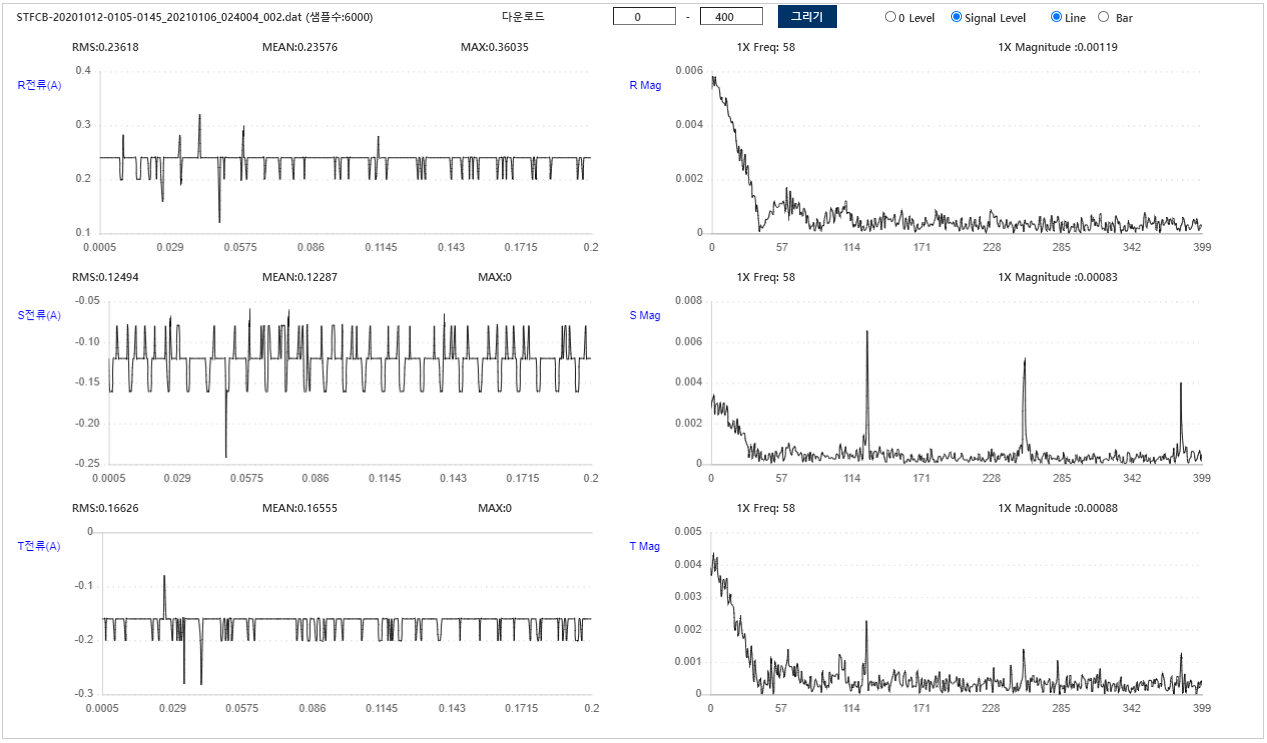

Source data for this figure (header and first rows):
Filename, STFCB-20201012-0105-0145_20210106_024004…
AssetID, 11110006
RPM, 1730
정격전류, 7.7
사용전류, 5.1
Sample Rate, 1000
RRMS, 0.2362
RMEAN, 0.2358
RMAX, 0.3604
SRMS, 0.1249
SMEAN, 0.1229
SMAX, 0
TRMS, 0.1663
TMEAN, 0.1656
TMAX, 0
0.2402, -0.1201, -0.1602, 
0.2402, -0.1602, -0.1602, 
0.2402, -0.1602, -0.1602, 
0.2402, -0.1602, -0.2002, 
0.2402, -0.1201, -0.1602, 
0.2402, -0.1201, -0.1602, 
0.2402, -0.1201, -0.1602, 
0.2402, -0.08008, -0.1602, 
0.2402, -0.1201, -0.1602, 
0.2402, -0.1201, -0.1602, 
0.2402, -0.1201, -0.2002, 
0.2402, -0.1201, -0.1602, 
0.2402, -0.1201, -0.1602, 
0.2402, -0.1201, -0.1602, 
0.2402, -0.1201, -0.1602, 
0.2402, -0.1201, -0.1602, 
0.2402, -0.08008, -0.1602, 
0.2002, -0.1602, -0.1602, 
0.2002, -0.1602, -0.1602, 
0.2803, -0.1602, -0.2002, 
0.2402, -0.1201, -0.1602, 
0.2402, -0.1201, -0.1602, 
0.2402, -0.08008, -0.1602, 
0.2402, -0.1201, -0.1602, 
0.2402, -0.1201, -0.1602, 
0.2402, -0.1201, -0.1602, 
0.2402, -0.1201, -0.1602, 
0.2402, -0.1201, -0.1602, 
0.2402, -0.1201, -0.1602, 
0.2402, -0.1201, -0.1602, 
0.2002, -0.08008, -0.1602, 
0.2002, -0.1201, -0.1602, 
0.2002, -0.1201, -0.1602, 
0.2002, -0.1602, -0.1602, 
0.2402, -0.1602, -0.1602, 
0.2402, -0.1602, -0.1602, 
0.2402, -0.1201, -0.1602, 
0.2402, -0.1201, -0.1602, 
0.2402, -0.08008, -0.1602, 
0.2402, -0.1201, -0.1602, 
0.2002, -0.1201, -0.1602, 
0.2002, -0.1201, -0.2002, 
0.2402, -0.1201, -0.1602, 
0.2402, -0.1201, -0.1602, 
0.2402, -0.1201, -0.1602, 
0.2402, -0.1201, -0.1602, 
... 5,954 more rows
